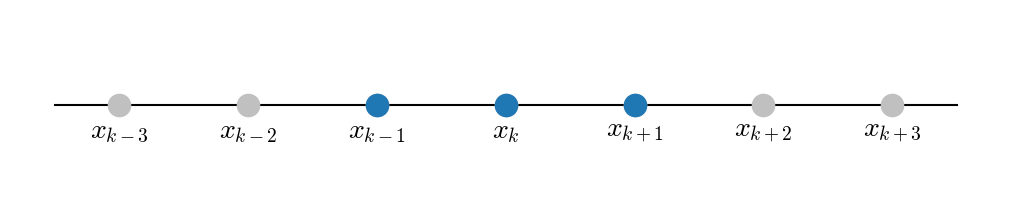
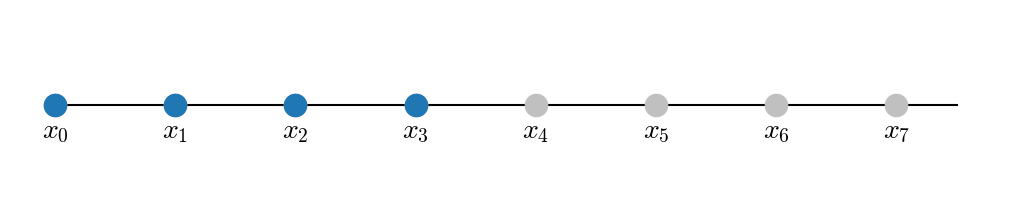
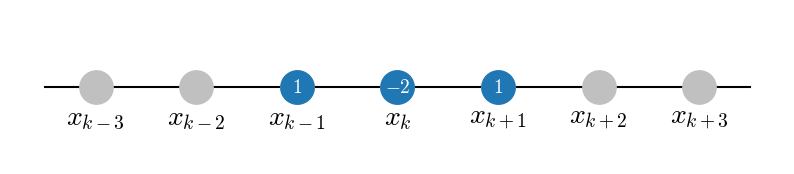
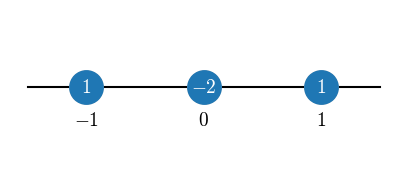

Write Python code to recreate these figures, in order.
import matplotlib.pyplot as plt
import matplotlib as mpl


def plot_stencil(ax, grid, stencil, labels, stubs=[-0.5, 0.5], coefs=None, no_x=False):

    markersize = 16
    downshift = -0.01

    if coefs:
        markersize = 24
        downshift = -0.02


    ax.xaxis.set_visible(False)
    ax.yaxis.set_visible(False)

    ax.set_ylim(-0.1, 0.1)

    for direction in ['bottom', 'top', 'left', 'right']:
        ax.spines[direction].set_visible(False)

    ax.add_line(mpl.lines.Line2D([min(grid) + stubs[0], max(grid)+ stubs[1]], [0, 0], color='black'))
    ax.plot(grid, [0] * len(grid), 'o', color='#C0C0C0', markersize=markersize)
    ax.plot(stencil, [0] * len(stencil), 'o', color='C0', markersize=markersize)

    if coefs:
        for x, coef in zip(stencil, coefs):
            ax.text(x, 0, "$%s$" % coef, fontsize="x-small",
                    horizontalalignment="center", verticalalignment="center", color="white")

    for x, label in zip(grid, labels):
        if no_x:
            txt = "$ " + label + " $"
        else:
            txt = "$x_{%s}$" % label
        txt = ax.text(x, downshift, txt, clip_on=True, verticalalignment="top", horizontalalignment="center")
        if no_x:
            txt.set_fontsize("x-small")
            txt.set_y(1.5*downshift)

plt.rcParams.update({'font.size': 20, "mathtext.fontset": "cm"})

fig, ax = plt.subplots(figsize=(10, 2), layout='constrained')
plot_stencil(ax, list(range(-3, 4)), list(range(-1, 2)), labels=["k-3", "k-2", "k-1", "k", "k+1", "k+2", "k+3"])
fig.savefig("stencil_1d_center.png")

fig, ax = plt.subplots(figsize=(10, 2), layout='constrained')
plot_stencil(ax, list(range(8)), list(range(4)), labels=["0", "1", "2", "3", "4", "5", "6", "7"], stubs=[0, 0.5])
fig.savefig("stencil_1d_forward.png")

fig, ax = plt.subplots(figsize=(10, 2))
plot_stencil(ax, list(range(-3, 4)), list(range(-1, 2)), labels=["k-3", "k-2", "k-1", "k", "k+1", "k+2", "k+3"],
             coefs=[1, -2, 1]
             )
fig.savefig("stencil_1d_center_with_weights.png")

fig, ax = plt.subplots(figsize=(5, 2))
plot_stencil(ax, list(range(-1, 2)), list(range(-1, 2)), labels=["-1", "0", "1"],
             coefs=[1, -2, 1], no_x=True
             )
fig.savefig("stencil_1d_center_compact.png")

plt.show()